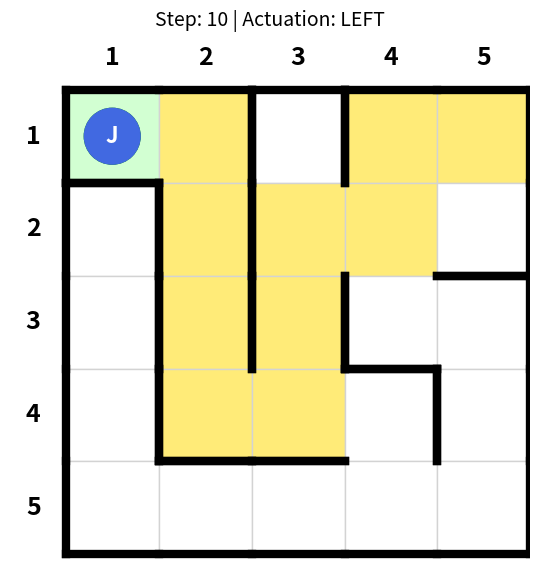

Generate this figure with matplotlib:
import heapq
import os
import time
from dataclasses import dataclass
from itertools import count
from typing import Dict, List, Optional, Set, Tuple

import matplotlib.image as mpimg
import matplotlib.pyplot as plt
import numpy as np
from matplotlib.patches import Circle, Rectangle


# ============================================================
# CONTENT MATRIX VALUES
# ============================================================
# This matrix represents what exists inside each cell.

EMPTY = 0
FINN = 1
JAKE = 2
TRAP = 3


# ============================================================
# VALID MOVEMENT BIT MASKS
# ============================================================
# These values can be combined.
#
# Example:
# RIGHT | DOWN means the agent can move right and down.

UP = 1
RIGHT = 2
DOWN = 4
LEFT = 8


ROWS = 5
COLS = 5


# ============================================================
# MATRIX 1: CONTENT OF THE MAP
# ============================================================
# Human coordinates:
#
# Finn starts at row 1, column 1
# Jake starts at row 1, column 5
#
# Python uses zero-based indexing:
# Finn = content[0][0]
# Jake = content[0][4]

CONTENT = np.array([
    [FINN,  EMPTY, EMPTY, EMPTY, JAKE],
    [EMPTY, EMPTY, EMPTY, EMPTY, EMPTY],
    [EMPTY, EMPTY, EMPTY, EMPTY, EMPTY],
    [EMPTY, EMPTY, EMPTY, EMPTY, EMPTY],
    [EMPTY, EMPTY, EMPTY, EMPTY, EMPTY],
])


Position = Tuple[int, int]  # row, col


@dataclass
class Step:
    action: str
    position: Position


# ============================================================
# VALID MOVEMENT MATRIX
# ============================================================

def create_valid_moves() -> np.ndarray:
    """
    Creates a matrix where each cell stores the allowed movements.
    Walls are represented by removing movement between adjacent cells.
    """
    moves = np.zeros((ROWS, COLS), dtype=int)

    # First, allow all movements that stay inside the grid.
    for row in range(ROWS):
        for col in range(COLS):
            value = 0

            if row > 0:
                value |= UP
            if col < COLS - 1:
                value |= RIGHT
            if row < ROWS - 1:
                value |= DOWN
            if col > 0:
                value |= LEFT

            moves[row, col] = value

    # Then, block specific passages according to the maze walls.
    #
    # Human coordinates use rows/columns 1..5.
    # Python coordinates use rows/columns 0..4.

    # Vertical walls in the first row.
    block_passage(moves, 0, 1, RIGHT)  # between (1,2) and (1,3)
    block_passage(moves, 0, 2, RIGHT)  # between (1,3) and (1,4)

    # Vertical wall between columns 1 and 2, from rows 2 to 4.
    block_passage(moves, 1, 0, RIGHT)  # between (2,1) and (2,2)
    block_passage(moves, 2, 0, RIGHT)  # between (3,1) and (3,2)
    block_passage(moves, 3, 0, RIGHT)  # between (4,1) and (4,2)

    # Vertical wall between columns 2 and 3, from rows 2 to 3.
    block_passage(moves, 1, 1, RIGHT)  # between (2,2) and (2,3)
    block_passage(moves, 2, 1, RIGHT)  # between (3,2) and (3,3)

    # Other internal vertical walls.
    block_passage(moves, 2, 2, RIGHT)  # between (3,3) and (3,4)
    block_passage(moves, 3, 3, RIGHT)  # between (4,4) and (4,5)

    # Horizontal walls.
    block_passage(moves, 0, 0, DOWN)   # between (1,1) and (2,1)
    block_passage(moves, 1, 4, DOWN)   # between (2,5) and (3,5)
    block_passage(moves, 2, 3, DOWN)   # between (3,4) and (4,4)
    block_passage(moves, 3, 1, DOWN)   # between (4,2) and (5,2)
    block_passage(moves, 3, 2, DOWN)   # between (4,3) and (5,3)

    return moves


def block_passage(moves: np.ndarray, row: int, col: int, direction: int) -> None:
    """
    Blocks movement from one cell to its neighbor.
    It also blocks the opposite movement from the neighbor back to this cell.
    """
    moves[row, col] = remove_direction(moves[row, col], direction)

    neighbor_row = row + delta_row(direction)
    neighbor_col = col + delta_col(direction)

    if is_inside(neighbor_row, neighbor_col):
        opposite_direction = opposite(direction)
        moves[neighbor_row, neighbor_col] = remove_direction(
            moves[neighbor_row, neighbor_col],
            opposite_direction
        )


def remove_direction(value: int, direction: int) -> int:
    return value & ~direction


def is_inside(row: int, col: int) -> bool:
    return 0 <= row < ROWS and 0 <= col < COLS


def delta_row(direction: int) -> int:
    if direction == UP:
        return -1
    if direction == DOWN:
        return 1
    return 0


def delta_col(direction: int) -> int:
    if direction == LEFT:
        return -1
    if direction == RIGHT:
        return 1
    return 0


def opposite(direction: int) -> int:
    if direction == UP:
        return DOWN
    if direction == DOWN:
        return UP
    if direction == LEFT:
        return RIGHT
    if direction == RIGHT:
        return LEFT
    raise ValueError(f"Invalid direction: {direction}")


def has_direction(moves: int, direction: int) -> bool:
    return (moves & direction) != 0


VALID_MOVES = create_valid_moves()


# ============================================================
# SEARCH FUNCTIONS
# ============================================================

def find_cell(content: np.ndarray, value: int) -> Position:
    positions = np.argwhere(content == value)

    if len(positions) == 0:
        raise ValueError(f"Value {value} not found in content matrix.")

    row, col = positions[0]
    return int(row), int(col)


def manhattan(a: Position, b: Position) -> int:
    return abs(a[0] - b[0]) + abs(a[1] - b[1])


def get_neighbors(valid_moves: np.ndarray, pos: Position) -> List[Step]:
    row, col = pos
    moves = valid_moves[row, col]

    neighbors = []

    if has_direction(moves, UP):
        neighbors.append(Step("UP", (row - 1, col)))

    if has_direction(moves, RIGHT):
        neighbors.append(Step("RIGHT", (row, col + 1)))

    if has_direction(moves, DOWN):
        neighbors.append(Step("DOWN", (row + 1, col)))

    if has_direction(moves, LEFT):
        neighbors.append(Step("LEFT", (row, col - 1)))

    return neighbors


def reconstruct_path(
    came_from: Dict[Position, Position],
    action_from: Dict[Position, str],
    current: Position
) -> List[Step]:
    path = []

    while current in came_from:
        action = action_from[current]
        path.append(Step(action, current))
        current = came_from[current]

    path.reverse()
    return path


def astar_search(
    content: np.ndarray,
    valid_moves: np.ndarray,
    start: Position,
    goal: Position
) -> List[Step]:
    frontier = []
    tie_breaker = count()

    heapq.heappush(frontier, (0, next(tie_breaker), start))

    came_from: Dict[Position, Position] = {}
    action_from: Dict[Position, str] = {}
    cost_so_far: Dict[Position, int] = {start: 0}

    while frontier:
        _, _, current = heapq.heappop(frontier)

        if current == goal:
            return reconstruct_path(came_from, action_from, current)

        for step in get_neighbors(valid_moves, current):
            next_pos = step.position

            new_cost = cost_so_far[current] + 1

            # Optional example: trap cells are more expensive.
            if content[next_pos] == TRAP:
                new_cost += 5

            if next_pos not in cost_so_far or new_cost < cost_so_far[next_pos]:
                cost_so_far[next_pos] = new_cost

                priority = new_cost + manhattan(next_pos, goal)
                heapq.heappush(frontier, (priority, next(tie_breaker), next_pos))

                came_from[next_pos] = current
                action_from[next_pos] = step.action

    return []


# ============================================================
# VISUALIZATION FUNCTIONS
# ============================================================

def load_image(filename: str):
    if os.path.exists(filename):
        return mpimg.imread(filename)
    return None


def get_cell_background(
    pos: Position,
    goal: Position,
    visited: Set[Position],
    planned_path: Set[Position],
    content: np.ndarray
) -> str:
    if pos == goal:
        return "#D2FFD2"  # light green

    if pos in visited:
        return "#FFEB78"  # yellow

    if pos in planned_path:
        return "#B4E1FF"  # light blue

    if content[pos] == TRAP:
        return "#FFB4B4"  # light red

    return "white"


def draw_maze(
    ax,
    content: np.ndarray,
    valid_moves: np.ndarray,
    agent_position: Position,
    goal: Position,
    visited: Set[Position],
    planned_path: Set[Position],
    step_number: int,
    current_action: str,
    jake_image=None,
    finn_image=None
) -> None:
    ax.clear()

    rows, cols = content.shape

    # Draw cell backgrounds.
    for row in range(rows):
        for col in range(cols):
            pos = (row, col)

            color = get_cell_background(
                pos=pos,
                goal=goal,
                visited=visited,
                planned_path=planned_path,
                content=content
            )

            rect = Rectangle(
                (col, row),
                1,
                1,
                facecolor=color,
                edgecolor="lightgray",
                linewidth=1,
                zorder=1
            )
            ax.add_patch(rect)

    # Draw thick walls.
    for row in range(rows):
        for col in range(cols):
            x = col
            y = row
            moves = valid_moves[row, col]

            if not has_direction(moves, UP):
                ax.plot([x, x + 1], [y, y], color="black", linewidth=6, zorder=3)

            if not has_direction(moves, RIGHT):
                ax.plot([x + 1, x + 1], [y, y + 1], color="black", linewidth=6, zorder=3)

            if not has_direction(moves, DOWN):
                ax.plot([x, x + 1], [y + 1, y + 1], color="black", linewidth=6, zorder=3)

            if not has_direction(moves, LEFT):
                ax.plot([x, x], [y, y + 1], color="black", linewidth=6, zorder=3)

    # Draw Finn.
    goal_row, goal_col = goal
    if finn_image is not None:
        ax.imshow(
            finn_image,
            extent=(goal_col + 0.15, goal_col + 0.85, goal_row + 0.85, goal_row + 0.15),
            zorder=5
        )
    else:
        ax.add_patch(
            Circle(
                (goal_col + 0.5, goal_row + 0.5),
                0.30,
                color="green",
                zorder=5
            )
        )
        ax.text(
            goal_col + 0.5,
            goal_row + 0.5,
            "F",
            ha="center",
            va="center",
            color="white",
            fontsize=16,
            fontweight="bold",
            zorder=6
        )

    # Draw Jake.
    agent_row, agent_col = agent_position
    if jake_image is not None:
        ax.imshow(
            jake_image,
            extent=(agent_col + 0.15, agent_col + 0.85, agent_row + 0.85, agent_row + 0.15),
            zorder=6
        )
    else:
        ax.add_patch(
            Circle(
                (agent_col + 0.5, agent_row + 0.5),
                0.30,
                color="royalblue",
                zorder=6
            )
        )
        ax.text(
            agent_col + 0.5,
            agent_row + 0.5,
            "J",
            ha="center",
            va="center",
            color="white",
            fontsize=16,
            fontweight="bold",
            zorder=7
        )

    # Draw coordinate labels.
    for col in range(cols):
        ax.text(
            col + 0.5,
            -0.35,
            str(col + 1),
            ha="center",
            va="center",
            fontsize=18,
            fontweight="bold"
        )

    for row in range(rows):
        ax.text(
            -0.35,
            row + 0.5,
            str(row + 1),
            ha="center",
            va="center",
            fontsize=18,
            fontweight="bold"
        )

    ax.set_title(f"Step: {step_number} | Actuation: {current_action}", fontsize=14)

    ax.set_xlim(-0.6, cols)
    ax.set_ylim(rows + 0.2, -0.6)
    ax.set_aspect("equal")
    ax.axis("off")


# ============================================================
# MAIN SIMULATION
# ============================================================

def main() -> None:
    content = CONTENT.copy()
    valid_moves = VALID_MOVES.copy()

    start = find_cell(content, JAKE)
    goal = find_cell(content, FINN)

    solution = astar_search(content, valid_moves, start, goal)

    if not solution:
        print("No path found.")
        return

    planned_path = {step.position for step in solution}
    visited = {start}

    jake_image = load_image("jake.png")
    finn_image = load_image("finn.png")

    if jake_image is None:
        print("jake.png not found. Drawing Jake as a blue circle.")

    if finn_image is None:
        print("finn.png not found. Drawing Finn as a green circle.")

    plt.ion()
    fig, ax = plt.subplots(figsize=(7, 7))

    agent_position = start

    draw_maze(
        ax=ax,
        content=content,
        valid_moves=valid_moves,
        agent_position=agent_position,
        goal=goal,
        visited=visited,
        planned_path=planned_path,
        step_number=0,
        current_action="Initial state",
        jake_image=jake_image,
        finn_image=finn_image
    )

    plt.pause(0.8)

    for step_number, step in enumerate(solution, start=1):
        agent_position = step.position
        visited.add(agent_position)

        draw_maze(
            ax=ax,
            content=content,
            valid_moves=valid_moves,
            agent_position=agent_position,
            goal=goal,
            visited=visited,
            planned_path=planned_path,
            step_number=step_number,
            current_action=step.action,
            jake_image=jake_image,
            finn_image=finn_image
        )

        plt.pause(0.7)
        time.sleep(0.1)

    plt.ioff()
    plt.show()

    print("Goal reached!")
    print("Path:")
    for step in solution:
        print(f"{step.action} -> {step.position}")


if __name__ == "__main__":
    main()
